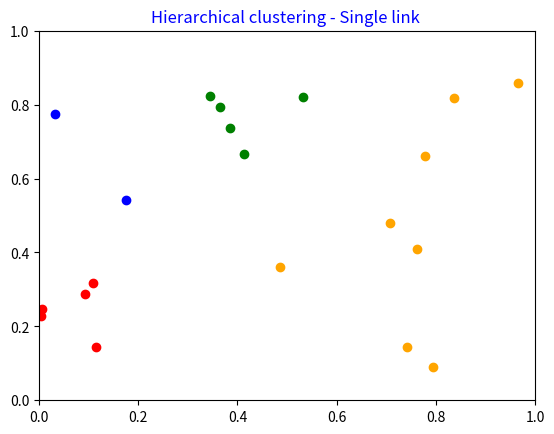

Python code for this plot:



import matplotlib.pyplot as plt

yvals=[0.660070475,
0.7378034552,
0.2269133612,
0.3174124153,
0.2884581315,
0.4083187031,
0.08918497153,
0.3603060044,
0.8225675015,
0.1429641356,
0.1433136304,
0.7926049686,
0.818109871,
0.8590997552,
0.667019538,
0.8206248404,
0.7754395581,
0.2468978009,
0.4803427579,
0.5407512275]


xvals=[0.7771284335,
0.3857244557,
0.004697542323,
0.1078682625,
0.09266339524,
0.761212097,
0.7933397,
0.4860673038,
0.3435737692,
0.7412324486,
0.1146112415,
0.3642643827,
0.8357557743,
0.965549653,
0.4139357784,
0.5329886024,
0.03184434259,
0.005391164973,
0.7082581828,
0.1750281409]


cluster1=[(0.09266339524, 0.2884581315), (0.1078682625, 0.3174124153), (0.005391164973, 0.2468978009), (0.004697542323, 0.2269133612), (0.1146112415, 0.1433136304)]

cluster2=[(0.4139357784, 0.667019538), (0.3857244557, 0.7378034552), (0.3642643827, 0.7926049686), (0.3435737692, 0.8225675015), (0.5329886024, 0.8206248404)]

cluster3= [(0.1750281409, 0.5407512275), (0.03184434259, 0.7754395581)]

cluster4= [(0.965549653, 0.8590997552), (0.8357557743, 0.818109871), (0.7771284335, 0.660070475), (0.7082581828, 0.4803427579), (0.761212097, 0.4083187031), (0.4860673038, 0.3603060044), (0.7412324486, 0.1429641356), (0.7933397, 0.08918497153)]


#plt.plot(xvals,yvals, 'ro')
clusters=4

for i in range(0,len(cluster1)):
	plt.scatter(cluster1[i][0],cluster1[i][1],color='r')

for i in range(0, len(cluster2)):
	plt.scatter(cluster2[i][0],cluster2[i][1],color='g')
	
for i in range(0, len(cluster3)):
	plt.scatter(cluster3[i][0],cluster3[i][1],color='b')

for i in range(0, len(cluster4)):
	plt.scatter(cluster4[i][0],cluster4[i][1],color='orange')
	
plt.axis([0, 1, 0, 1])
plt.title("Hierarchical clustering - Single link ",color='Blue')
plt.show()

